Run: headless pygame with SDL's dummy video driver; simulated clock (each Clock.tick advances the game by its frame time, no real sleeping); random seed 0; keys injected as events and as key.get_pressed() state; mouse plan: one left click at the window centre at the start of phase 2, then a move to the lower-right quarter at the start of phase 3.
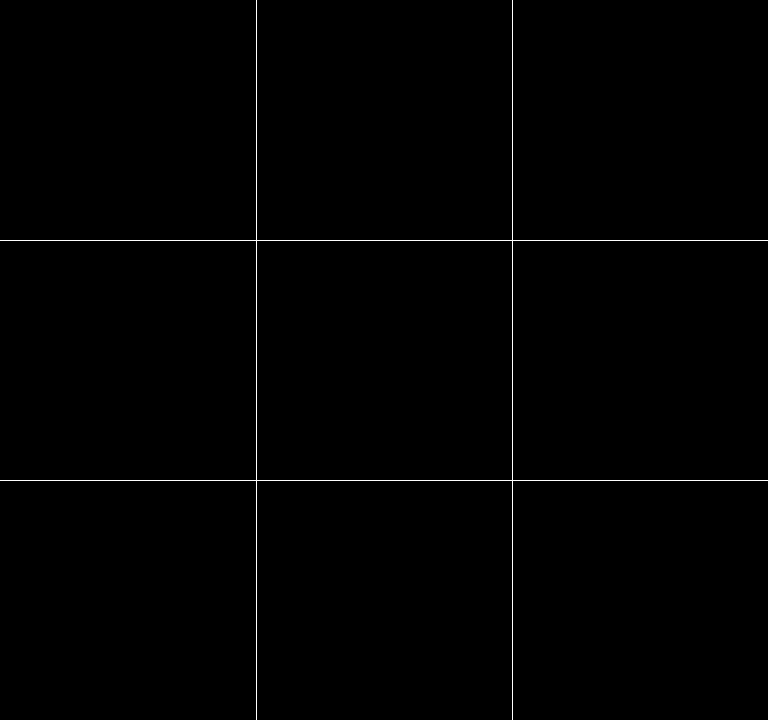
Frame 1 of 4 · flips 1–60 · no input
Frame 2 of 4 · flips 61–180 · clicked the window centre · tapped SPACE, RETURN · held RIGHT (→), D · screen unchanged from frame 1, image omitted
Frame 3 of 4 · flips 181–300 · moved the mouse to the lower-right quarter · held DOWN (↓), S · screen unchanged from frame 2, image omitted
Frame 4 of 4 · flips 301–420 · held LEFT (←), A, UP (↑), W · screen unchanged from frame 3, image omitted

The pygame program that drew these frames:

from typing import List, Tuple, Optional

import pygame
from pygame.surface import Surface
from dataclasses    import dataclass


@dataclass
class Cell:
    """Represents a single cell in the game grid."""
    width: int
    height: int
    position: Tuple[int, int]  # (x, y) position in pixels

    def get_rect(self) -> pygame.Rect:
        """Returns the rectangular bounds of the cell."""
        return pygame.Rect(self.position[0], self.position[1], self.width, self.height)


class Grid:
    """Manages the game's 3x3 grid system."""

    def __init__(self, width: int, height: int, fps: int) -> None:
        self._width = width
        self._height = height
        self._fps = fps
        self._cells: List[List[Cell]] = []
        self._initialize_pygame()
        self._create_grid()

    def _initialize_pygame(self) -> None:
        """Initialize Pygame and create the game window."""
        pygame.init()
        pygame.display.set_caption("Grid Knight")
        self._screen = pygame.display.set_mode((self._width, self._height))
        self._clock = pygame.time.Clock()

    def _create_grid(self) -> None:
        """Create the 3x3 grid of cells."""
        cell_width = self._width // 3
        cell_height = self._height // 3

        self._cells = []
        for row in range(3):
            cell_row = []
            for col in range(3):
                position = (col * cell_width, row * cell_height)
                cell = Cell(cell_width, cell_height, position)
                cell_row.append(cell)
            self._cells.append(cell_row)

    def get_cell_at_position(self, pos: Tuple[int, int]) -> Optional[Cell]:
        """Returns the cell at the given screen position."""
        x, y = pos
        for row in self._cells:
            for cell in row:
                if cell.get_rect().collidepoint(x, y):
                    return cell
        return None

    def draw_grid(self) -> None:
        """Draw the grid lines."""
        for i in range(1, 3):
            # Vertical lines
            pygame.draw.line(
                self._screen,
                (255, 255, 255),
                (i * self._width // 3, 0),
                (i * self._width // 3, self._height)
            )
            # Horizontal lines
            pygame.draw.line(
                self._screen,
                (255, 255, 255),
                (0, i * self._height // 3),
                (self._width, i * self._height // 3)
            )

    def update(self) -> None:
        """Update the game state and render."""
        self._screen.fill((0, 0, 0))  # Clear screen
        self.draw_grid()
        pygame.display.flip()
        self._clock.tick(self._fps)

    @property
    def screen(self) -> Surface:
        return self._screen


def main() -> None:
    """Main game loop."""
    WIDTH, HEIGHT = 256 * 3, 240 * 3  # Using the specified retro resolution
    FPS = 60
    grid = Grid(WIDTH, HEIGHT, FPS)

    running = True
    while running:
        # Event handling
        for event in pygame.event.get():
            if event.type == pygame.QUIT:
                running = False
            elif event.type == pygame.MOUSEBUTTONDOWN:
                # Debug: Print cell information when clicked
                cell = grid.get_cell_at_position(pygame.mouse.get_pos())
                if cell:
                    print(f"Clicked cell at position: {cell.position}")

        grid.update()

    pygame.quit()


if __name__ == "__main__":
    main()
